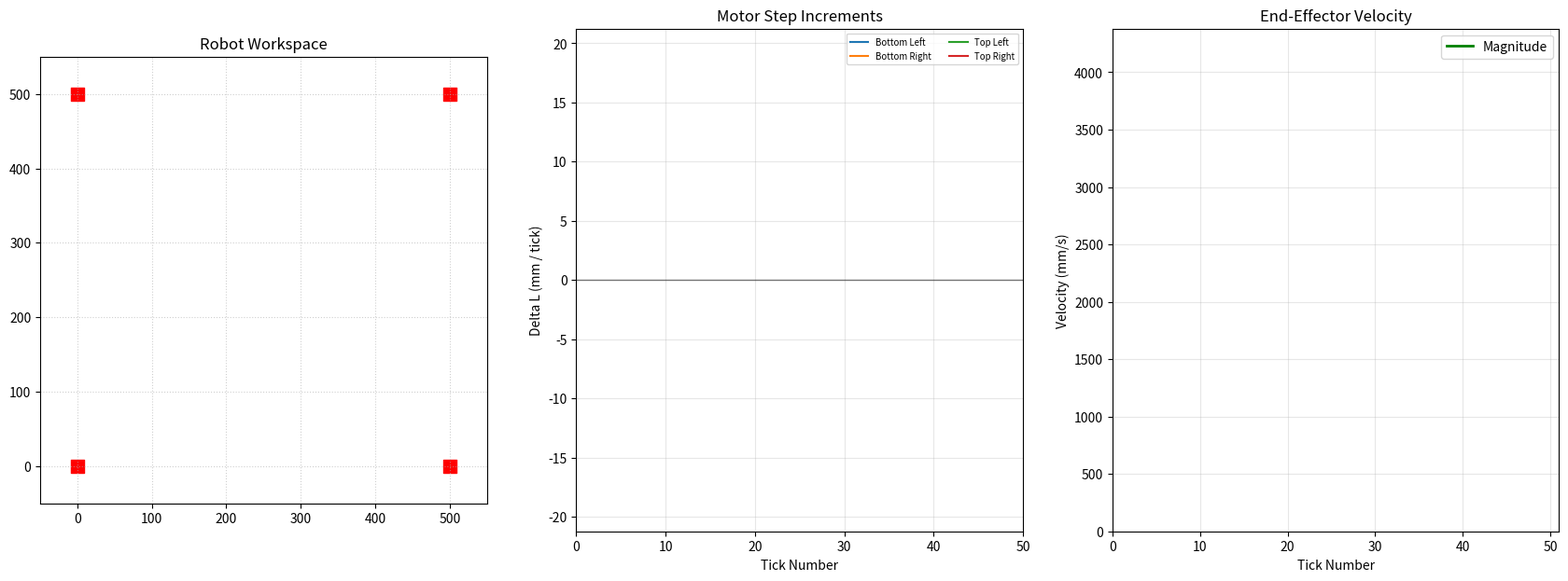

The matplotlib source for this figure:
import numpy as np
import matplotlib.pyplot as plt
from matplotlib.animation import FuncAnimation

# define corner positions
width, height = 500, 500

bottom_left = np.array([0, 0])
bottom_right = np.array([0, width])
top_left = np.array([height, 0])
top_right = np.array([height, width])

corner_positions = np.array([bottom_left, bottom_right, top_left, top_right])

def forward_kinematics(lengths):
    # solve for position using least squares
    # lengths is given as [L0, L1, L2, L3] where 0 -> bottom left, 1 -> bottom right, etc.

    # use length to bottom left as "reference"
    x0, y0 = corner_positions[0] # these are both 0 so it doesnt really matter but this is for robustness
    l0 = lengths[0]
    
    A = []
    b = []

    for i in [1, 2, 3]:
        xi, yi = corner_positions[i]
        li = lengths[i]

        # we want to solve the system of equations (x - xi)^2 + (y - yi)^2 = li^2 for x, y.
        # we have 4 corners so this is a system of 4 equations for 2 variables.
        # expanding, we have
        # x^2 - 2x xi + xi^2 + y^2 - 2y yi + yi^2 = li^2 (*)
        # but the bottom left pulley has xi = yi = 0 so
        # x^2 - 2x x0 + x0^2 + y^2 - 2y y0 + y0^2 = l0^2 (**)
        # we subtract (*) from (**) and rearrange to get
        # 2x (xi - x0) + (x0^2 - xi^2) + 2y (yi - y0) + (y0^2 - yi^2) = (l0^2 - li^2)
        # rearrange
        # 2x (xi - x0) + 2y (yi - y0) = (l0^2 - li^2) + (xi^2 - x0^2) + (yi^2 - y0^2)
        # so we can write this as a linear equation Ax = b where x = [x; y].
        # this is still overconstrained but we can solve it using least squares

        A.append([2*(xi - x0), 2*(yi - y0)])
        b.append((l0**2 - li**2) + (xi**2 - x0**2) + (yi**2 - y0**2))

    A = np.array(A)
    b = np.array(b)

    # solve least squares for (x, y) vector (called pos)
    res = np.linalg.lstsq(A, b, rcond=None)
    return res[0]

def move_naive(start, end, time):
    # move at constant MOTOR rate
    # start, end are 2-vectors with start and end positions
    ticks_per_sec = 100 # i guess, why not
    total_ticks = int(time*ticks_per_sec)

    lengths_start = np.linalg.norm(corner_positions - start, axis=1)
    lengths_end = np.linalg.norm(corner_positions - end, axis=1)
    dl = (lengths_end - lengths_start) / total_ticks

    curr_lengths = lengths_start.copy()
    pos_history = np.zeros((total_ticks + 1, 2))
    pos_history[0] = start

    for i in range(total_ticks):
        curr_lengths += dl
        curr_pos = forward_kinematics(curr_lengths)
        pos_history[i+1] = curr_pos

    return pos_history

def move_interp_noaccel(start, end, time):
    # move at constant LINEAR rate (with interpolation)
    # start, end are 2-vectors with start and end positions
    ticks_per_sec = 100 # i guess, why not
    total_ticks = int(time*ticks_per_sec)

    vector = end - start
    dx = vector / total_ticks # ideal linear motion per timestep

    pos_history = np.zeros((total_ticks + 1, 2))
    pos_history[0] = start
    curr_pos = start.copy()
    curr_lengths = np.linalg.norm(corner_positions - curr_pos, axis=1)

    motor_history = np.zeros((total_ticks, 4))

    for i in range(total_ticks):
        # calculate required next lengths
        next_lengths = np.linalg.norm(corner_positions - (curr_pos + dx), axis=1)
        dl = next_lengths - curr_lengths

        curr_lengths = next_lengths 

        # within the timestep, move at constant rate
        curr_pos += dx
        pos_history[i+1] = curr_pos
        motor_history[i] = dl

    return pos_history, motor_history

def move_interp_accel(start, end, time):
    # Higher tick rate recommended for high-speed quintic paths
    ticks_per_sec = 200 
    total_ticks = int(time * ticks_per_sec)
    
    pos_history = np.zeros((total_ticks + 1, 2))
    motor_history = np.zeros((total_ticks, 4))

    curr_pos = start.copy()
    curr_lengths = np.linalg.norm(corner_positions - curr_pos, axis=1)
    pos_history[0] = curr_pos
    
    for i in range(total_ticks):
        # normalized time t goes from 0.0 to 1.0
        t = i / total_ticks
        
        # quintic Polynomial: s(t) = 10t^3 - 15t^4 + 6t^5
        # this profile has zero velocity AND zero acceleration at t=0 and t=1
        s = 10*t**3 - 15*t**4 + 6*t**5 
        # the equation comes from solving s(1) = 1 
        # and s(0) = s'(0) = s''(0) = s'(1) = s''(1) = 0
        # 6 dof equation, hence 5th degree polynomial is needed
        
        # 1. Calculate Cartesian Positions
        next_pos = start + s * (end - start)
        
        # 2. Inverse Kinematics: Calculate Absolute Cable Lengths
        next_lengths = np.linalg.norm(corner_positions - next_pos, axis=1)
        dl = next_lengths - curr_lengths

        # 3. Store Results
        pos_history[i+1] = next_pos
        motor_history[i] = dl

        # 4. Set up for next loop
        curr_pos = next_pos
        curr_lengths = next_lengths
        
    return pos_history, motor_history

def plot_static_trajectory(pos_history, motor_history, label=''):
    
    # 1. Create the Figure
    fig, (ax_rob, ax_mot) = plt.subplots(1, 2, figsize=(14, 6))
    
    # --- LEFT PLOT: ROBOT WORKSPACE ---
    # Draw the frame and pulleys
    ax_rob.set_aspect('equal')
    ax_rob.grid(True, linestyle=':', alpha=0.6)
    ax_rob.set_title("Robot Workspace (Cartesian Path)")
    ax_rob.set_xlabel("X Position (mm)")
    ax_rob.set_ylabel("Y Position (mm)")
    
    # Plot Pulleys (M1-M4)
    ax_rob.scatter(corner_positions[:,0], corner_positions[:,1], 
                   c='red', marker='s', s=100, label="Pulleys")
    
    # Plot the full path trace
    ax_rob.plot(pos_history[:, 0], pos_history[:, 1], 'b-', linewidth=2, label="Effector Path")
    
    # Plot Start and End points
    ax_rob.scatter(pos_history[0,0], pos_history[0,1], c='green', s=80, label="Start", zorder=5)
    ax_rob.scatter(pos_history[-1,0], pos_history[-1,1], c='purple', s=80, label="End", zorder=5)
    
    # Draw Cables at the END position for context
    end_pos = pos_history[-1]
    for i in range(4):
        px, py = corner_positions[i]
        ax_rob.plot([px, end_pos[0]], [py, end_pos[1]], 'k-', linewidth=1, alpha=0.3)
    
    ax_rob.legend(loc='upper right', fontsize='small')

    # --- RIGHT PLOT: MOTOR DELTA L ---
    ax_mot.set_title("Motor Step Increments ($\Delta L$)")
    ax_mot.set_xlabel("Tick Number")
    ax_mot.set_ylabel("Delta L (mm per tick)")
    ax_mot.grid(True, alpha=0.3)
    
    # Plot a line for each motor's velocity/delta history
    ticks = np.arange(len(motor_history))
    colors = ['#1f77b4', "#fe8307", '#2ca02c', '#d62728'] # Standard distinct colors
    
    ax_mot.plot(ticks, motor_history[:, 0], label="Bottom Left Motor", color=colors[0], linewidth=2)
    ax_mot.plot(ticks, motor_history[:, 1], label="Bottom Right Motor", color=colors[1], linewidth=2)
    ax_mot.plot(ticks, motor_history[:, 2], label="Top Left Motor", color=colors[2], linewidth=2)
    ax_mot.plot(ticks, motor_history[:, 3], label="Top Right Motor", color=colors[3], linewidth=2)    

    ax_mot.axhline(0, color='black', linewidth=1, alpha=0.5) # Zero line for direction reference
    ax_mot.legend(loc='best', fontsize='small')

    if label:
        plt.title("Cable Robot trajectory simulation: " + label)
    else:
        plt.title("Cable Robot trajectory simulation")

    plt.legend()
    plt.tight_layout()
    plt.show()

def animate_trajectory(pos_history, motor_history, time, label=''):
    # compute velocities from pos_history
    ticks = pos_history.shape[0]
    ticks_per_sec = int(ticks / time)
    cartesian_vels = np.linalg.norm(np.diff(pos_history, axis=0), axis=1) * ticks_per_sec
    
    fig, (ax_rob, ax_mot, ax_vel) = plt.subplots(1, 3, figsize=(21, 7))
    
    # --- LEFT PLOT: ROBOT MOTION ---
    ax_rob.set_xlim(-50, 550) 
    ax_rob.set_ylim(-50, 550)
    ax_rob.set_aspect('equal')
    ax_rob.grid(True, linestyle=':', alpha=0.6)
    ax_rob.set_title("Robot Workspace")
    
    # Draw Pulleys
    ax_rob.scatter(corner_positions[:,0], corner_positions[:,1], c='red', marker='s', s=100)
    
    effector, = ax_rob.plot([], [], 'bo', markersize=8)
    cables = [ax_rob.plot([], [], 'k-', linewidth=1, alpha=0.4)[0] for _ in range(4)]
    trace, = ax_rob.plot([], [], 'b--', linewidth=1, alpha=0.3)

    # --- MIDDLE PLOT: motor history ---
    ax_mot.set_xlim(0, len(motor_history))
    
    # Center Y-axis around zero
    d_max = np.max(np.abs(motor_history)) * 1.2 if len(motor_history) > 0 else 1.0
    ax_mot.set_ylim(-d_max, d_max)
    ax_mot.axhline(0, color='black', linewidth=1, alpha=0.5)
    ax_mot.set_ylabel("Delta L (mm / tick)")
    ax_mot.set_xlabel("Tick Number")
    ax_mot.set_title("Motor Step Increments")
    ax_mot.grid(True, alpha=0.3)
    
    mot_line0 = ax_mot.plot([], [], label="Bottom Left")[0]
    mot_line1 = ax_mot.plot([], [], label="Bottom Right")[0]
    mot_line2 = ax_mot.plot([], [], label="Top Left")[0]
    mot_line3 = ax_mot.plot([], [], label="Top Right")[0]

    mot_lines = [mot_line0, mot_line1, mot_line2, mot_line3]

    ax_mot.legend(loc='upper right', fontsize='x-small', ncol=2)

    # --- RIGHT PLOT: CARTESIAN VELOCITY ---
    ax_vel.set_xlim(0, len(pos_history))
    v_max = np.max(cartesian_vels) * 1.2 if len(cartesian_vels) > 0 else 1.0
    ax_vel.set_ylim(0, v_max)
    ax_vel.set_title("End-Effector Velocity")
    ax_vel.set_ylabel("Velocity (mm/s)")
    ax_vel.set_xlabel("Tick Number")
    ax_vel.grid(True, alpha=0.3)

    vel_line, = ax_vel.plot([], [], 'g-', linewidth=2, label="Magnitude")
    ax_vel.legend(loc='upper right', fontsize='x-small')

    def init():
        effector.set_data([], [])
        trace.set_data([], [])
        for line in cables + mot_lines:
            line.set_data([], [])
        return [effector, trace] + cables + mot_lines

    def update(frame):
        # Update Workspace
        curr_x, curr_y = pos_history[frame]
        effector.set_data([curr_x], [curr_y])
        trace.set_data(pos_history[:frame, 0], pos_history[:frame, 1])
        
        for i in range(4):
            px, py = corner_positions[i]
            cables[i].set_data([px, curr_x], [py, curr_y])
            
        # Update Motor Plot
        if frame > 0:
            ticks = np.arange(frame)
            for i in range(4):
                mot_lines[i].set_data(ticks, motor_history[:frame, i])

        # Update Velocity Plot
            vel_line.set_data(np.arange(frame), cartesian_vels[:frame])
        
        return [effector, trace, vel_line] + cables + mot_lines

    ani = FuncAnimation(fig, update, frames=len(pos_history),
                        init_func=init, blit=True, interval=20)
    # interval = time/ticks for real-time plotting

    plt.legend()
    plt.show()

startx = 50
starty = 150
endx = 400
endy = 475

start_pos = np.array([startx, starty], dtype=float)
end_pos = np.array([endx, endy], dtype=float)
time = 0.25

# pos_test, motor_test = move_interp_noaccel(start_pos, end_pos, 1)

pos_test, motor_test = move_interp_accel(start_pos, end_pos, time)

print(motor_test)

# print(pos_test)
animate_trajectory(pos_test, motor_test, time, label='interpolated traj')
# plot_static_trajectory(pos_test, motor_test, label='interpolated traj')
